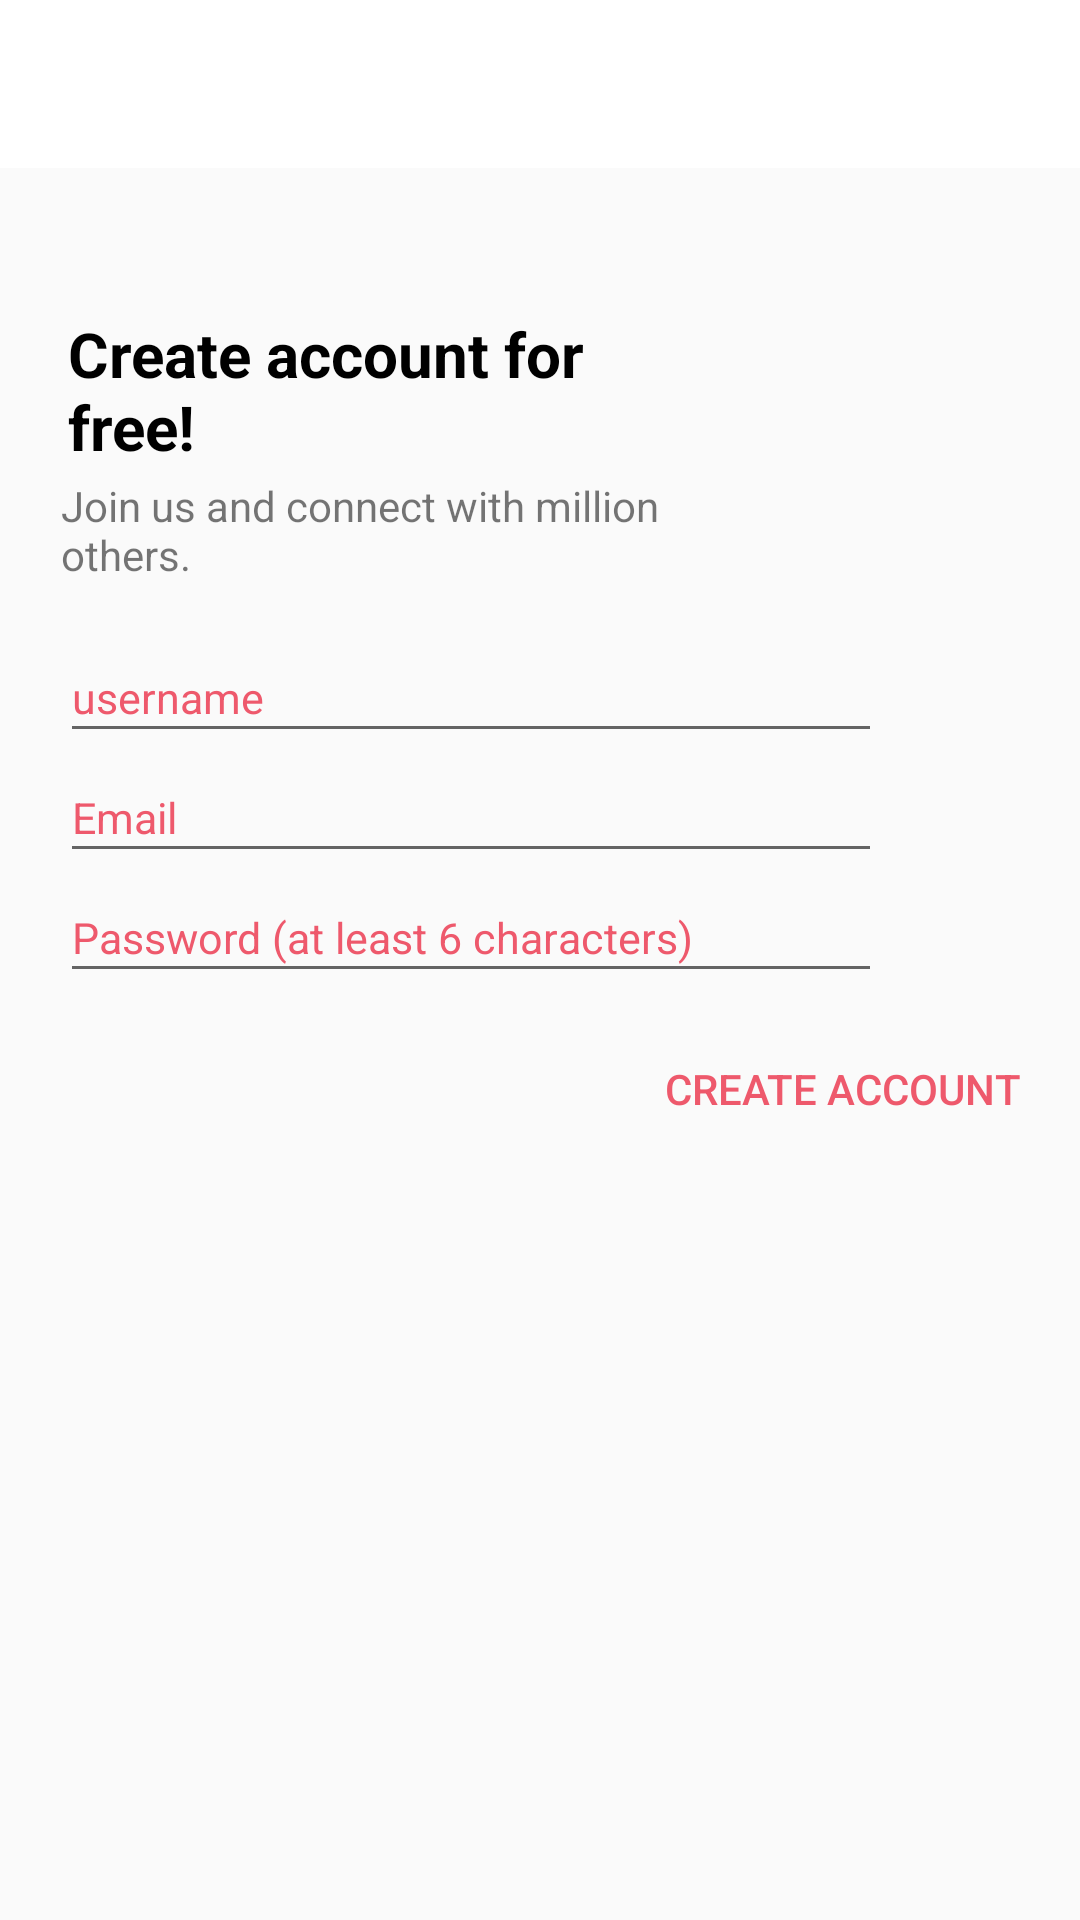

Here is an Android app screen rendered from its layout file. Give the layout XML and the strings, colors and styles it references.
<!-- AndroidManifest.xml: application theme AppTheme -->
<!-- res/layout/activity_register.xml -->
<?xml version="1.0" encoding="utf-8"?>
<android.support.constraint.ConstraintLayout xmlns:android="http://schemas.android.com/apk/res/android"
    xmlns:app="http://schemas.android.com/apk/res-auto"
    xmlns:tools="http://schemas.android.com/tools"
    android:layout_width="match_parent"
    android:layout_height="match_parent"
    tools:context=".RegisterActivity">

    <include
        android:id="@+id/register_toolbar"
        layout="@layout/bar_layout"
        ></include>

    <EditText
        android:id="@+id/reg_name"
        style="@android:style/Widget.Material.Light.EditText"
        android:layout_width="274dp"
        android:layout_height="40dp"
        android:layout_alignParentTop="true"
        android:layout_centerHorizontal="true"
        android:layout_marginStart="8dp"
        android:layout_marginTop="16dp"
        android:layout_marginEnd="8dp"
        android:ems="10"
        android:hint="username"
        android:textSize="7pt"
        android:inputType="textPersonName"
        android:textColorHint="@color/colorAccent"
        app:layout_constraintEnd_toEndOf="parent"
        app:layout_constraintHorizontal_bias="0.17"
        app:layout_constraintStart_toStartOf="parent"
        app:layout_constraintTop_toBottomOf="@+id/textView4" />

    <EditText
        android:id="@+id/reg_email"
        android:layout_width="274dp"
        android:layout_height="40dp"
        android:layout_alignParentTop="true"
        android:layout_centerHorizontal="true"
        android:layout_marginStart="8dp"
        android:layout_marginEnd="8dp"
        android:ems="10"
        android:hint="Email"
        android:textSize="7pt"
        android:inputType="textEmailAddress"
        android:textColorHint="@color/colorAccent"
        app:layout_constraintEnd_toEndOf="parent"
        app:layout_constraintHorizontal_bias="0.17"
        app:layout_constraintStart_toStartOf="parent"
        app:layout_constraintTop_toBottomOf="@+id/reg_name" />

    <EditText
        android:id="@+id/reg_password"
        android:layout_width="274dp"
        android:layout_height="40dp"
        android:layout_alignParentTop="true"
        android:layout_centerHorizontal="true"
        android:layout_marginStart="8dp"
        android:layout_marginEnd="8dp"
        android:ems="10"
        android:hint="Password (at least 6 characters)"
        android:inputType="textPassword"
        android:textColorHint="@color/colorAccent"
        android:textSize="7pt"
        app:layout_constraintEnd_toEndOf="parent"
        app:layout_constraintHorizontal_bias="0.17"
        app:layout_constraintStart_toStartOf="parent"
        app:layout_constraintTop_toBottomOf="@+id/reg_email" />

    <Button
        android:id="@+id/reg_create_btn"
        style="@style/Widget.AppCompat.Button.ButtonBar.AlertDialog"
        android:layout_width="wrap_content"
        android:layout_height="wrap_content"
        android:layout_alignParentEnd="true"
        android:layout_alignParentBottom="true"
        android:layout_marginTop="8dp"
        android:layout_marginEnd="8dp"
        android:backgroundTint="@color/colorPrimary"
        android:text="Create account"
        app:layout_constraintEnd_toEndOf="parent"
        app:layout_constraintTop_toBottomOf="@+id/reg_password" />

    <TextView
        android:id="@+id/textView2"
        android:layout_width="207dp"
        android:layout_height="55dp"
        android:layout_marginStart="16dp"
        android:layout_marginTop="48dp"
        android:layout_marginEnd="8dp"
        android:text="Create account for free!"
        android:textColor="#000"
        android:textSize="10pt"
        android:textStyle="bold"
        app:layout_constraintEnd_toEndOf="parent"
        app:layout_constraintHorizontal_bias="0.052"
        app:layout_constraintStart_toStartOf="parent"
        app:layout_constraintTop_toBottomOf="@+id/register_toolbar" />

    <TextView
        android:id="@+id/textView4"
        android:layout_width="207dp"
        android:layout_height="36dp"
        android:layout_marginStart="8dp"
        android:layout_marginEnd="8dp"
        android:text="Join us and connect with million others."
        app:layout_constraintEnd_toEndOf="parent"
        app:layout_constraintHorizontal_bias="0.091"
        app:layout_constraintStart_toStartOf="parent"
        app:layout_constraintTop_toBottomOf="@+id/textView2" />
</android.support.constraint.ConstraintLayout>
<!-- res/layout/bar_layout.xml (included above) -->
<?xml version="1.0" encoding="utf-8"?>
<Toolbar xmlns:android="http://schemas.android.com/apk/res/android"
    android:id="@+id/main_bar"
    android:layout_width="match_parent"
    android:layout_height="wrap_content"
    android:background="@color/colorPrimary"
    android:theme="@style/Base.ThemeOverlay.AppCompat.ActionBar">

</Toolbar>
<!-- resources referenced by this layout -->
<resources>
  <color name="colorAccent">#ee596c</color>
  <color name="colorPrimary"> #fff </color>
  <style name="AppTheme" parent="Theme.AppCompat.Light.NoActionBar">
          
          <item name="colorPrimary">@color/colorPrimary</item>
          <item name="colorPrimaryDark">@color/colorPrimaryDark</item>
          <item name="colorAccent">@color/colorAccent</item>
      </style>
  <color name="colorPrimaryDark">#d1cfd0</color>
</resources>
